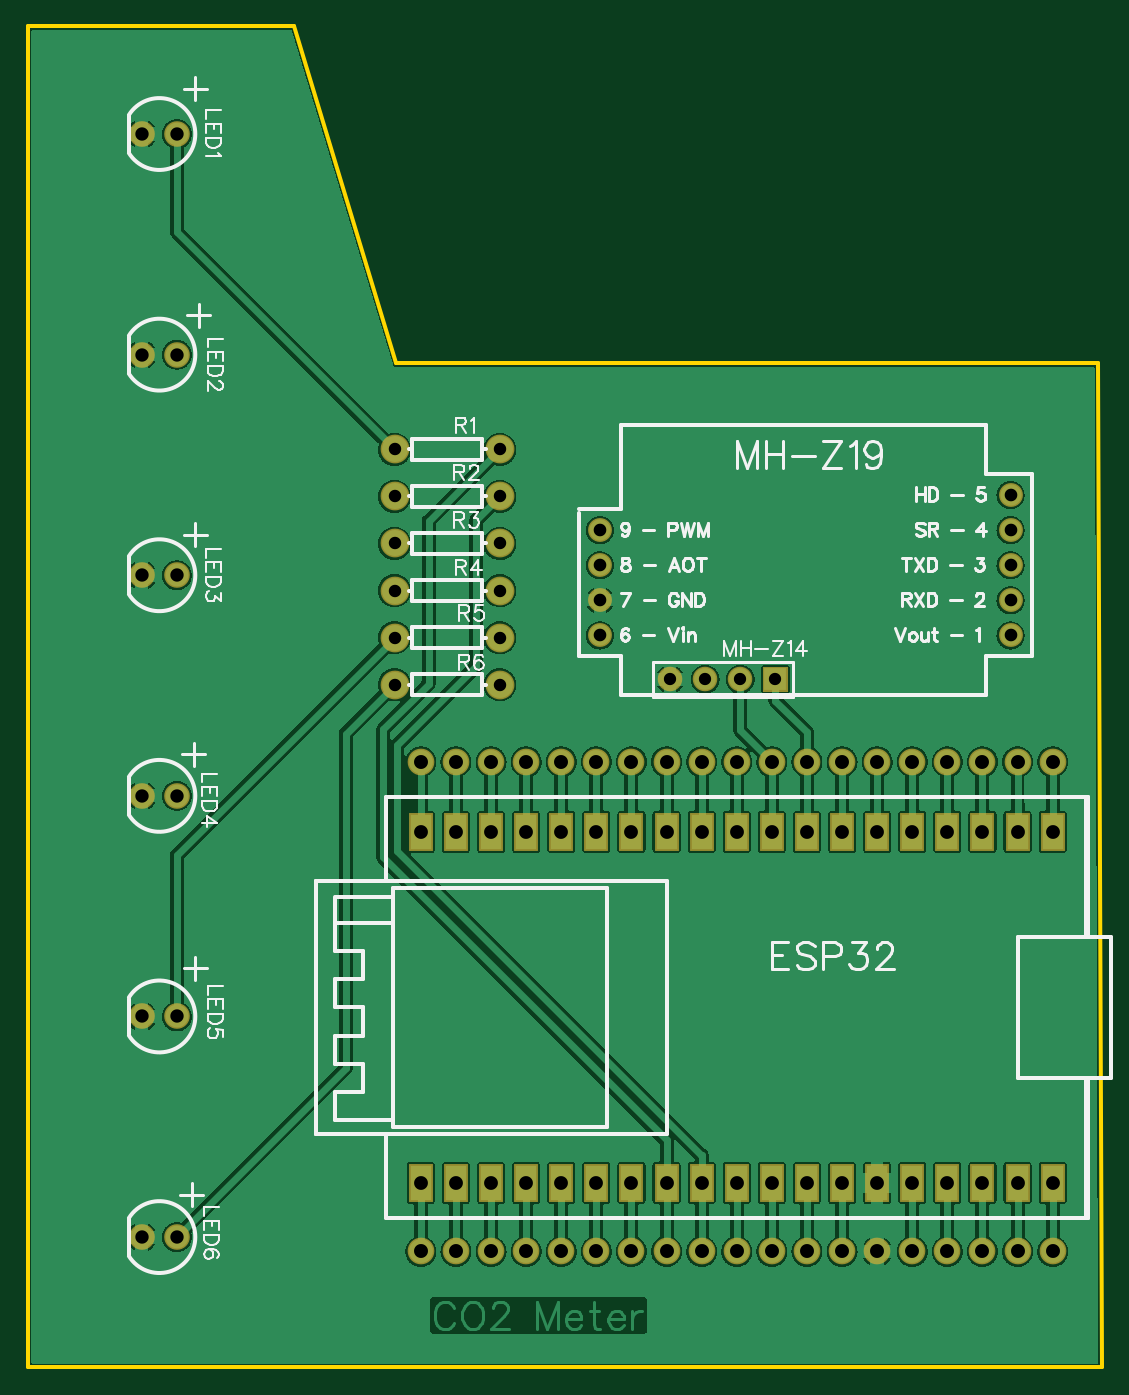
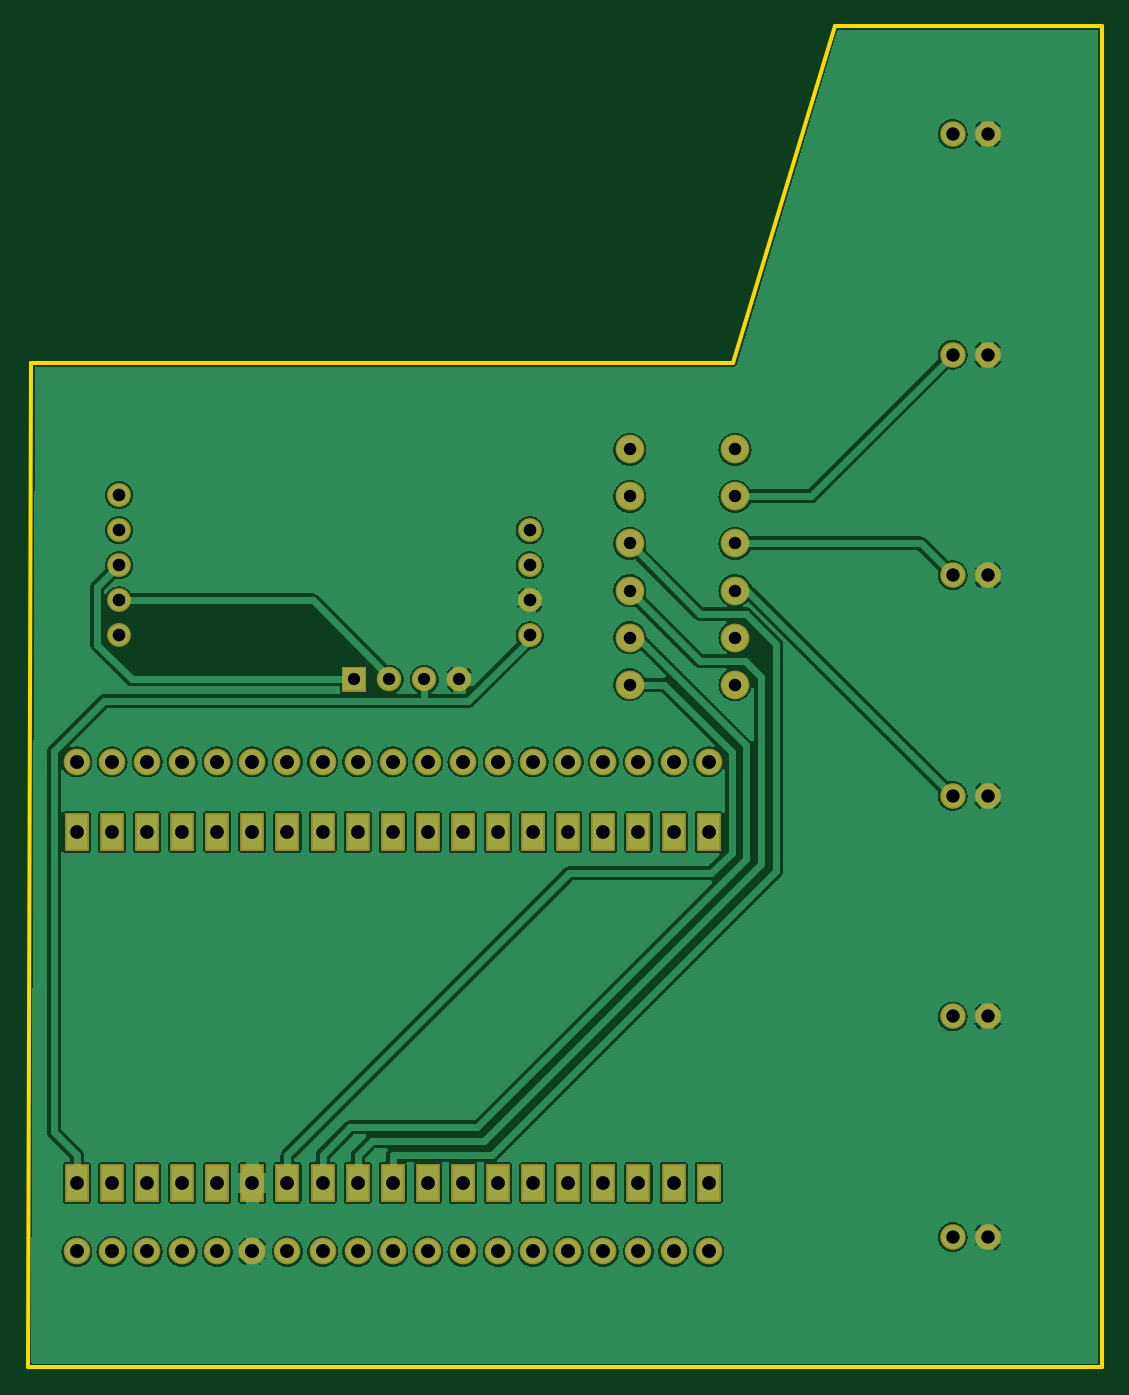
Circuit board: 7 layer files. Board 77.7 x 97.0 mm.
- outline: Gerber_BoardOutline.GKO (553 bytes)
- bottom_copper: Gerber_BottomLayer.GBL (262546 bytes)
- bottom_mask: Gerber_BottomSolderMaskLayer.GBS (2917 bytes)
- drill: Gerber_Drill_PTH.DRL (2364 bytes)
- top_copper: Gerber_TopLayer.GTL (281864 bytes)
- top_silk: Gerber_TopSilkLayer.GTO (24673 bytes)
- top_mask: Gerber_TopSolderMaskLayer.GTS (2914 bytes)

=== outline: Gerber_BoardOutline.GKO ===
G04 Layer: BoardOutline*
G04 EasyEDA v6.4.7, 2020-10-28T19:07:04+01:00*
G04 bb3374b6982d409485d2e8f05e856911,8ad6603aa9144f4486dc47fe7e0b0969,10*
G04 Gerber Generator version 0.2*
G04 Scale: 100 percent, Rotated: No, Reflected: No *
G04 Dimensions in millimeters *
G04 leading zeros omitted , absolute positions ,3 integer and 3 decimal *
%FSLAX33Y33*%
%MOMM*%
G90*
D02*

%ADD10C,0.254000*%
G54D10*
G01X0Y96901D02*
G01X0Y97028D01*
G01X19304Y97028D01*
G01X26670Y72644D01*
G01X77470Y72644D01*
G01X77724Y0D01*
G01X0Y0D01*
G01X0Y96901D01*

%LPD*%
M00*
M02*

=== bottom_copper: Gerber_BottomLayer.GBL (262546 bytes, source omitted) ===
=== bottom_mask: Gerber_BottomSolderMaskLayer.GBS ===
G04 Layer: BottomSolderMaskLayer*
G04 EasyEDA v6.4.7, 2020-10-28T19:07:04+01:00*
G04 bb3374b6982d409485d2e8f05e856911,8ad6603aa9144f4486dc47fe7e0b0969,10*
G04 Gerber Generator version 0.2*
G04 Scale: 100 percent, Rotated: No, Reflected: No *
G04 Dimensions in millimeters *
G04 leading zeros omitted , absolute positions ,3 integer and 3 decimal *
%FSLAX33Y33*%
%MOMM*%
G90*
D02*

%ADD22C,1.727200*%
%ADD24C,1.778000*%
%ADD25C,2.082800*%
%ADD26C,1.933194*%
%ADD27C,1.854200*%
%ADD28R,1.727200X2.743200*%

%LPD*%
G54D22*
G01X41402Y52959D03*
G01X41402Y55499D03*
G01X41402Y58039D03*
G01X41402Y60579D03*
G01X71120Y52959D03*
G01X71120Y55499D03*
G01X71120Y58039D03*
G01X71120Y60579D03*
G01X71120Y63119D03*
G36*
G01X53213Y48895D02*
G01X53213Y50673D01*
G01X54991Y50673D01*
G01X54991Y48895D01*
G01X53213Y48895D01*
G37*
G54D24*
G01X51562Y49784D03*
G01X49022Y49784D03*
G01X46482Y49784D03*
G54D25*
G01X26543Y52806D03*
G01X34163Y52806D03*
G54D26*
G01X28448Y8382D03*
G01X30990Y8384D03*
G01X36070Y8384D03*
G01X33528Y8382D03*
G01X38608Y8382D03*
G01X41148Y8382D03*
G01X43688Y8382D03*
G01X46228Y8382D03*
G01X48768Y8382D03*
G01X51308Y8382D03*
G01X53848Y8382D03*
G01X56388Y8382D03*
G01X58928Y8382D03*
G01X61468Y8382D03*
G01X64008Y8382D03*
G01X66548Y8382D03*
G01X69088Y8382D03*
G01X71628Y8382D03*
G01X74168Y8382D03*
G01X74168Y43815D03*
G01X71625Y43812D03*
G01X66545Y43812D03*
G01X69088Y43815D03*
G01X64008Y43815D03*
G01X61468Y43815D03*
G01X58928Y43815D03*
G01X56388Y43815D03*
G01X53848Y43815D03*
G01X51308Y43815D03*
G01X48768Y43815D03*
G01X46228Y43815D03*
G01X43688Y43815D03*
G01X41148Y43815D03*
G01X38608Y43815D03*
G01X36068Y43815D03*
G01X33528Y43815D03*
G01X30988Y43815D03*
G01X28448Y43815D03*
G54D27*
G01X10795Y89243D03*
G01X8255Y89243D03*
G54D25*
G01X26543Y56210D03*
G01X34163Y56210D03*
G01X26543Y49403D03*
G01X34163Y49403D03*
G01X26543Y59613D03*
G01X34163Y59613D03*
G01X26543Y63017D03*
G01X34163Y63017D03*
G54D27*
G01X10795Y41350D03*
G01X8255Y41350D03*
G01X10795Y25385D03*
G01X8255Y25385D03*
G01X10795Y9421D03*
G01X8255Y9421D03*
G01X10795Y57314D03*
G01X8255Y57314D03*
G01X10795Y73279D03*
G01X8255Y73279D03*
G54D28*
G01X28448Y13335D03*
G01X30988Y13335D03*
G01X33528Y13335D03*
G01X36068Y13335D03*
G01X38608Y13335D03*
G01X41148Y13335D03*
G01X43688Y13335D03*
G01X46228Y13335D03*
G01X48768Y13335D03*
G01X51308Y13335D03*
G01X53848Y13335D03*
G01X56388Y13335D03*
G01X58928Y13335D03*
G01X61468Y13335D03*
G01X64008Y13335D03*
G01X66548Y13335D03*
G01X69088Y13335D03*
G01X71628Y13335D03*
G01X74168Y13335D03*
G01X28448Y38735D03*
G01X30988Y38735D03*
G01X33528Y38735D03*
G01X36068Y38735D03*
G01X38608Y38735D03*
G01X41148Y38735D03*
G01X43688Y38735D03*
G01X46228Y38735D03*
G01X48768Y38735D03*
G01X51308Y38735D03*
G01X53848Y38735D03*
G01X56388Y38735D03*
G01X58928Y38735D03*
G01X61468Y38735D03*
G01X64008Y38735D03*
G01X66548Y38735D03*
G01X69088Y38735D03*
G01X71628Y38735D03*
G01X74168Y38735D03*
G54D25*
G01X26543Y66421D03*
G01X34163Y66421D03*
M00*
M02*

=== drill: Gerber_Drill_PTH.DRL (2364 bytes, source withheld) ===
=== top_copper: Gerber_TopLayer.GTL (281864 bytes, source omitted) ===
=== top_silk: Gerber_TopSilkLayer.GTO (24673 bytes, source omitted) ===
=== top_mask: Gerber_TopSolderMaskLayer.GTS ===
G04 Layer: TopSolderMaskLayer*
G04 EasyEDA v6.4.7, 2020-10-28T19:07:04+01:00*
G04 bb3374b6982d409485d2e8f05e856911,8ad6603aa9144f4486dc47fe7e0b0969,10*
G04 Gerber Generator version 0.2*
G04 Scale: 100 percent, Rotated: No, Reflected: No *
G04 Dimensions in millimeters *
G04 leading zeros omitted , absolute positions ,3 integer and 3 decimal *
%FSLAX33Y33*%
%MOMM*%
G90*
D02*

%ADD22C,1.727200*%
%ADD24C,1.778000*%
%ADD25C,2.082800*%
%ADD26C,1.933194*%
%ADD27C,1.854200*%
%ADD28R,1.727200X2.743200*%

%LPD*%
G54D22*
G01X41402Y52959D03*
G01X41402Y55499D03*
G01X41402Y58039D03*
G01X41402Y60579D03*
G01X71120Y52959D03*
G01X71120Y55499D03*
G01X71120Y58039D03*
G01X71120Y60579D03*
G01X71120Y63119D03*
G36*
G01X53213Y48895D02*
G01X53213Y50673D01*
G01X54991Y50673D01*
G01X54991Y48895D01*
G01X53213Y48895D01*
G37*
G54D24*
G01X51562Y49784D03*
G01X49022Y49784D03*
G01X46482Y49784D03*
G54D25*
G01X26543Y52806D03*
G01X34163Y52806D03*
G54D26*
G01X28448Y8382D03*
G01X30990Y8384D03*
G01X36070Y8384D03*
G01X33528Y8382D03*
G01X38608Y8382D03*
G01X41148Y8382D03*
G01X43688Y8382D03*
G01X46228Y8382D03*
G01X48768Y8382D03*
G01X51308Y8382D03*
G01X53848Y8382D03*
G01X56388Y8382D03*
G01X58928Y8382D03*
G01X61468Y8382D03*
G01X64008Y8382D03*
G01X66548Y8382D03*
G01X69088Y8382D03*
G01X71628Y8382D03*
G01X74168Y8382D03*
G01X74168Y43815D03*
G01X71625Y43812D03*
G01X66545Y43812D03*
G01X69088Y43815D03*
G01X64008Y43815D03*
G01X61468Y43815D03*
G01X58928Y43815D03*
G01X56388Y43815D03*
G01X53848Y43815D03*
G01X51308Y43815D03*
G01X48768Y43815D03*
G01X46228Y43815D03*
G01X43688Y43815D03*
G01X41148Y43815D03*
G01X38608Y43815D03*
G01X36068Y43815D03*
G01X33528Y43815D03*
G01X30988Y43815D03*
G01X28448Y43815D03*
G54D27*
G01X10795Y89243D03*
G01X8255Y89243D03*
G54D25*
G01X26543Y56210D03*
G01X34163Y56210D03*
G01X26543Y49403D03*
G01X34163Y49403D03*
G01X26543Y59613D03*
G01X34163Y59613D03*
G01X26543Y63017D03*
G01X34163Y63017D03*
G54D27*
G01X10795Y41350D03*
G01X8255Y41350D03*
G01X10795Y25385D03*
G01X8255Y25385D03*
G01X10795Y9421D03*
G01X8255Y9421D03*
G01X10795Y57314D03*
G01X8255Y57314D03*
G01X10795Y73279D03*
G01X8255Y73279D03*
G54D28*
G01X28448Y13335D03*
G01X30988Y13335D03*
G01X33528Y13335D03*
G01X36068Y13335D03*
G01X38608Y13335D03*
G01X41148Y13335D03*
G01X43688Y13335D03*
G01X46228Y13335D03*
G01X48768Y13335D03*
G01X51308Y13335D03*
G01X53848Y13335D03*
G01X56388Y13335D03*
G01X58928Y13335D03*
G01X61468Y13335D03*
G01X64008Y13335D03*
G01X66548Y13335D03*
G01X69088Y13335D03*
G01X71628Y13335D03*
G01X74168Y13335D03*
G01X28448Y38735D03*
G01X30988Y38735D03*
G01X33528Y38735D03*
G01X36068Y38735D03*
G01X38608Y38735D03*
G01X41148Y38735D03*
G01X43688Y38735D03*
G01X46228Y38735D03*
G01X48768Y38735D03*
G01X51308Y38735D03*
G01X53848Y38735D03*
G01X56388Y38735D03*
G01X58928Y38735D03*
G01X61468Y38735D03*
G01X64008Y38735D03*
G01X66548Y38735D03*
G01X69088Y38735D03*
G01X71628Y38735D03*
G01X74168Y38735D03*
G54D25*
G01X26543Y66421D03*
G01X34163Y66421D03*
M00*
M02*

